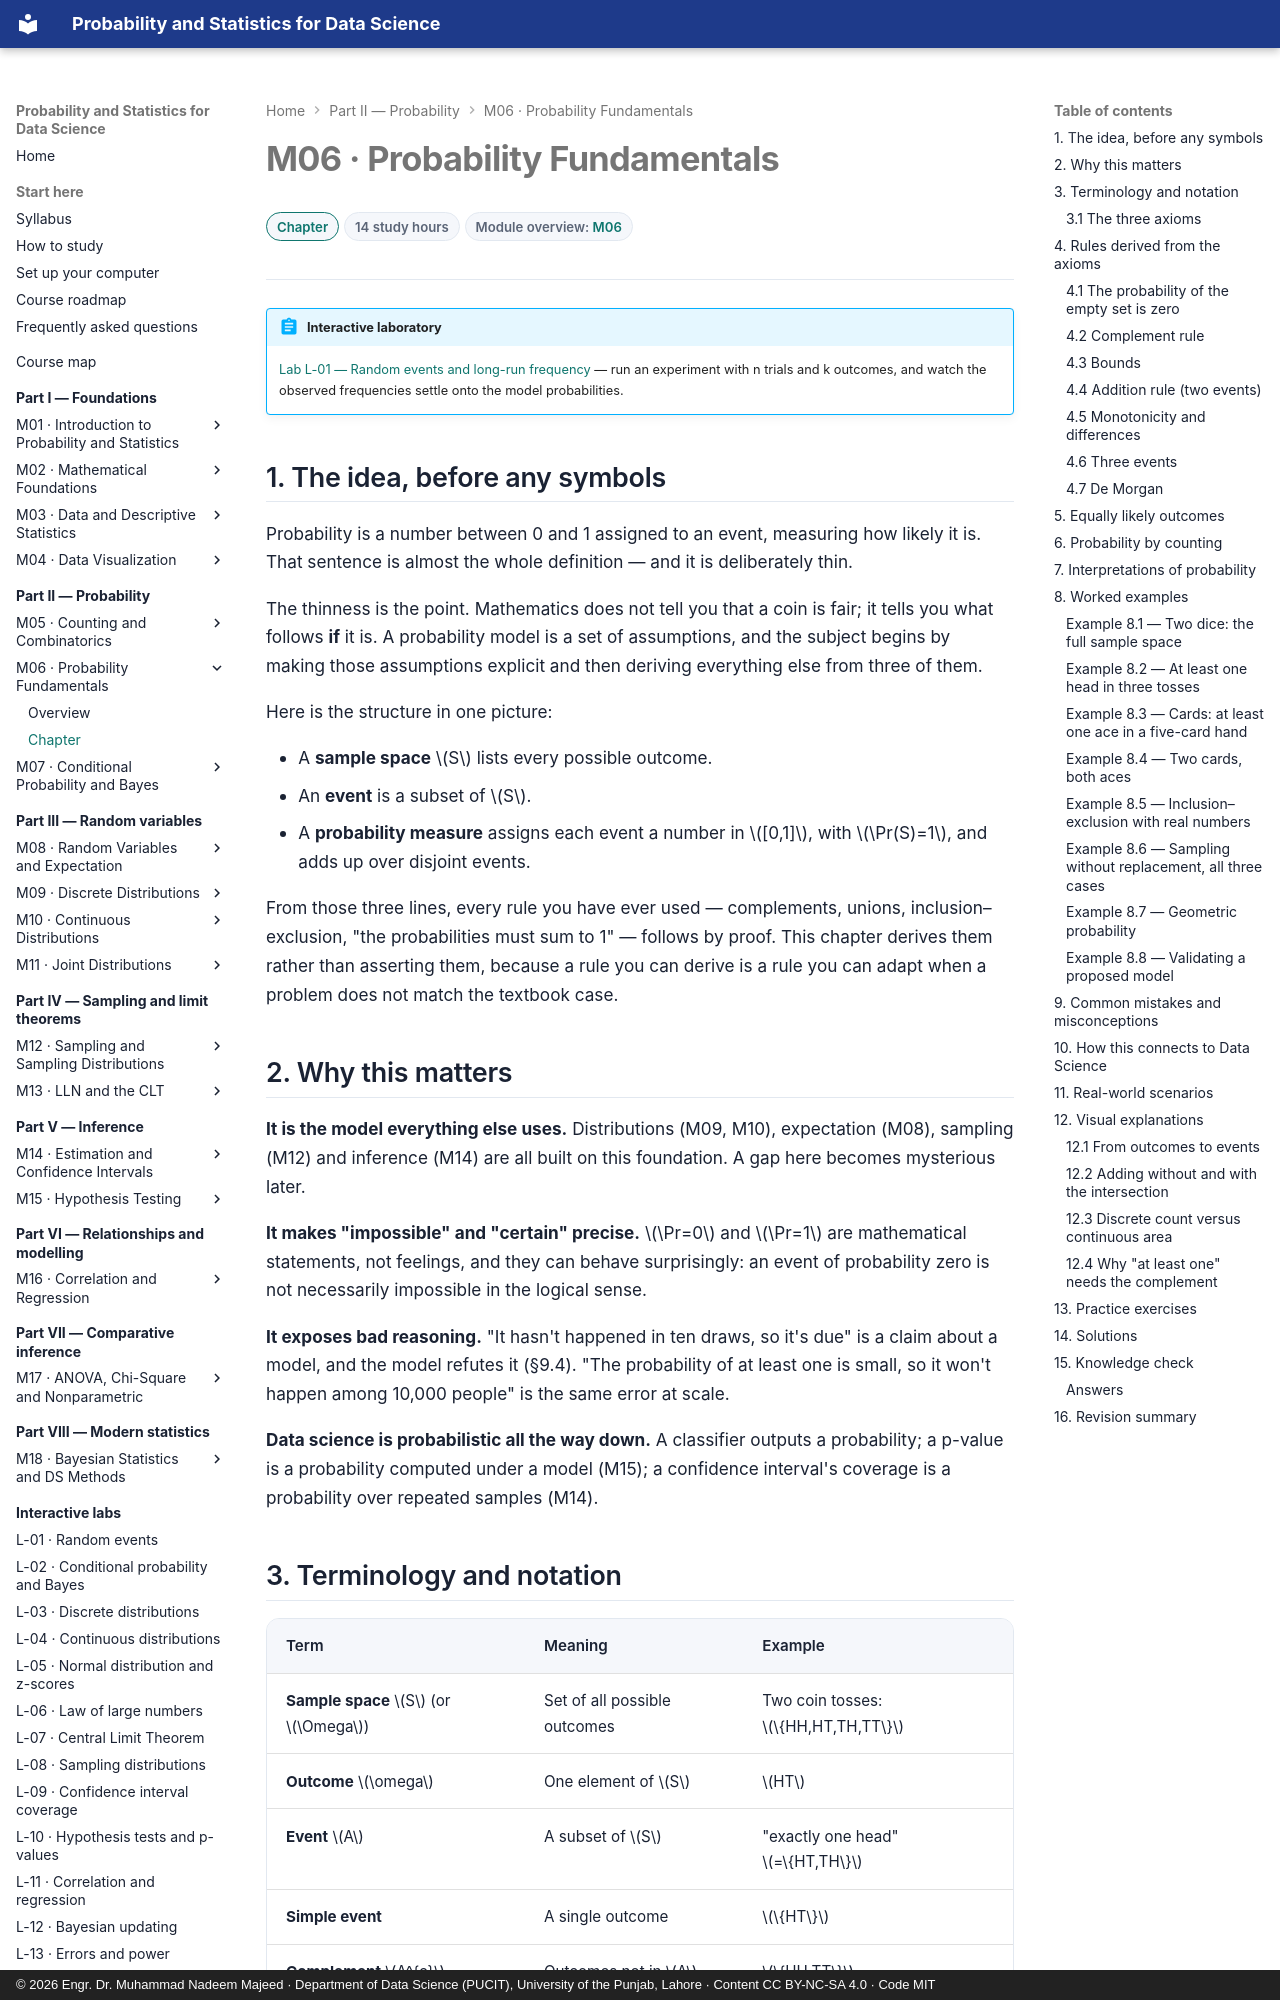

repository: nadeem-majeedch/Probability-and-Statistics · page: modules/06-probability-fundamentals/chapter/index.html · generator: mkdocs · copyright: © 2026 Engr. Dr. Muhammad Nadeem Majeed · Department of Data Science (PUCIT), University of the Punjab, Lahore · Content CC BY-NC-SA 4.0 · Code MIT

---
title: "M06 · Chapter — Probability Fundamentals"
description: Sample spaces, events, Kolmogorov's axioms, the rules derived from them, equally likely outcomes, and probability by counting.
---

# M06 · Probability Fundamentals

<div class="psds-meta" markdown>
<span class="psds-chip psds-chip--core">Chapter</span>
<span class="psds-chip">14 study hours</span>
<span class="psds-chip">Module overview: [M06](../06-probability-fundamentals.md)</span>
</div>

!!! abstract "Interactive laboratory"
    [Lab L-01 — Random events and long-run frequency](../../labs/probability.md) — run an experiment with n trials and k outcomes, and watch the observed frequencies settle onto the model probabilities.

## 1. The idea, before any symbols

Probability is a number between 0 and 1 assigned to an event, measuring how likely it
is. That sentence is almost the whole definition — and it is deliberately thin.

The thinness is the point. Mathematics does not tell you that a coin is fair; it tells
you what follows **if** it is. A probability model is a set of assumptions, and the
subject begins by making those assumptions explicit and then deriving everything else
from three of them.

Here is the structure in one picture:

- A **sample space** \(S\) lists every possible outcome.
- An **event** is a subset of \(S\).
- A **probability measure** assigns each event a number in \([0,1]\), with
  \(\Pr(S)=1\), and adds up over disjoint events.

From those three lines, every rule you have ever used — complements, unions,
inclusion–exclusion, "the probabilities must sum to 1" — follows by proof. This
chapter derives them rather than asserting them, because a rule you can derive is a
rule you can adapt when a problem does not match the textbook case.

## 2. Why this matters

**It is the model everything else uses.** Distributions (M09, M10), expectation
(M08), sampling (M12) and inference (M14) are all built on this foundation. A gap
here becomes mysterious later.

**It makes "impossible" and "certain" precise.** \(\Pr=0\) and \(\Pr=1\) are
mathematical statements, not feelings, and they can behave surprisingly: an event of
probability zero is not necessarily impossible in the logical sense.

**It exposes bad reasoning.** "It hasn't happened in ten draws, so it's due" is a
claim about a model, and the model refutes it (§9.4). "The probability of at least one
is small, so it won't happen among 10,000 people" is the same error at scale.

**Data science is probabilistic all the way down.** A classifier outputs a
probability; a p-value is a probability computed under a model (M15); a confidence
interval's coverage is a probability over repeated samples (M14).
